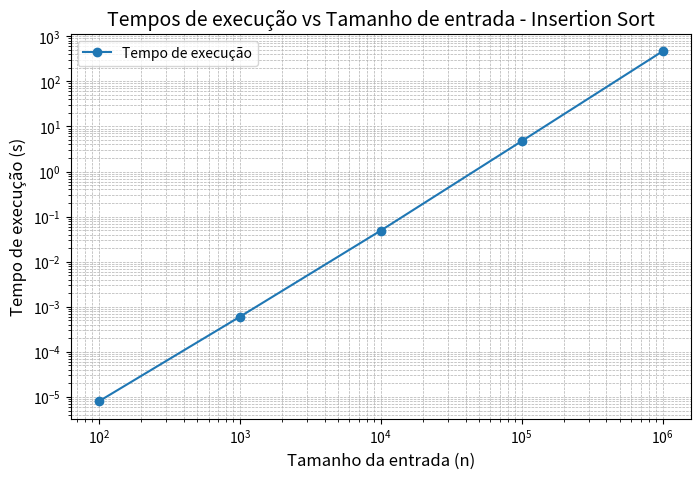

This chart was generated by the following Python code:
import matplotlib.pyplot as plt

# Medir tempos de execução para diferentes tamanhos de entrada
entradas = [100, 1000, 10000, 100000, 1000000]
tempos = [0.000008, 0.000600, 0.048954, 4.7163875, 464.601342]


plt.figure(figsize=(8, 5))
plt.plot(entradas, tempos, marker='o', label="Tempo de execução")
plt.xscale("log")  # Escala logarítmica para o eixo X, se necessário
plt.yscale("log")  # Escala logarítmica para o eixo Y
plt.title("Tempos de execução vs Tamanho de entrada - Insertion Sort", fontsize=14)
plt.xlabel("Tamanho da entrada (n)", fontsize=12)
plt.ylabel("Tempo de execução (s)", fontsize=12)
plt.grid(True, which="both", linestyle="--", linewidth=0.5)  # Grade em escala logarítmica
plt.legend()
plt.show()
